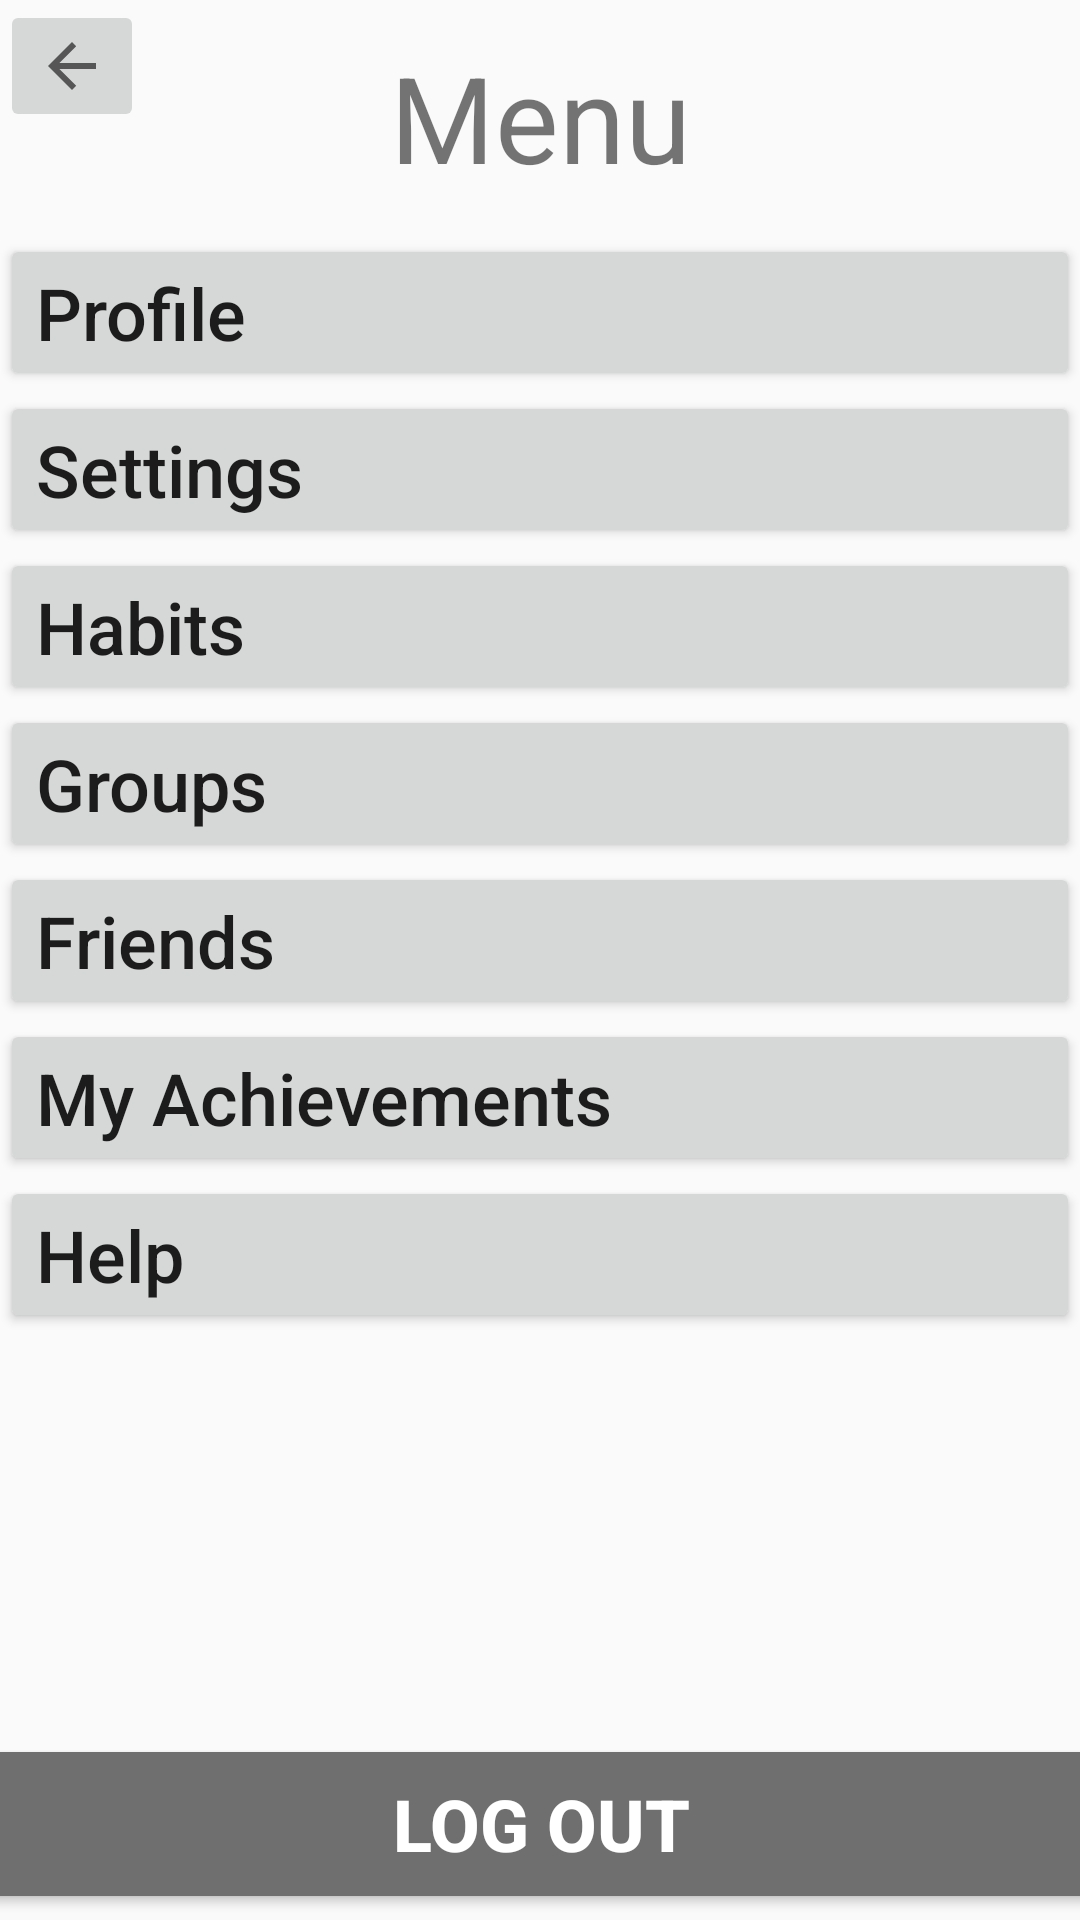

Layout XML and referenced resources for this Android screen:
<!-- AndroidManifest.xml: application theme Standard -->
<!-- res/layout/menu.xml -->
<?xml version="1.0" encoding="utf-8"?>
<android.support.constraint.ConstraintLayout
    xmlns:android="http://schemas.android.com/apk/res/android"
    xmlns:app="http://schemas.android.com/apk/res-auto"
    xmlns:tools="http://schemas.android.com/tools"
    android:layout_width="match_parent"
    android:layout_height="match_parent">

    <ImageButton
        android:id="@+id/backBtn5"
        android:layout_width="wrap_content"
        android:layout_height="wrap_content"
        android:src="?attr/homeAsUpIndicator"
        app:layout_constraintStart_toStartOf="parent"
        app:layout_constraintTop_toTopOf="parent"
        tools:ignore="ContentDescription" />

    <TextView
        android:id="@+id/textView"
        android:layout_width="181dp"
        android:layout_height="78dp"
        android:layout_marginEnd="8dp"
        android:layout_marginStart="8dp"
        android:gravity="center"
        android:text="Menu"
        android:textSize="40sp"
        app:layout_constraintEnd_toEndOf="parent"
        app:layout_constraintStart_toStartOf="parent"
        app:layout_constraintTop_toTopOf="parent" />

    <ScrollView
        android:id="@+id/scrollView3"
        android:layout_width="match_parent"
        android:layout_height="498dp"
        app:layout_constraintEnd_toEndOf="parent"
        app:layout_constraintStart_toStartOf="parent"
        app:layout_constraintTop_toBottomOf="@+id/textView">

        <LinearLayout
            android:layout_width="match_parent"
            android:layout_height="wrap_content"
            android:orientation="vertical">


            <Button

                android:id="@+id/profileBtn"
                android:layout_width="match_parent"
                android:layout_height="wrap_content"
                android:gravity="start"
                android:text="Profile"
                android:textAllCaps="false"
                android:textSize="24sp" />

            <Button
                android:id="@+id/settingsBtn"
                android:layout_width="match_parent"
                android:layout_height="wrap_content"
                android:gravity="start"
                android:text="Settings"
                android:textAllCaps="false"
                android:textSize="24sp" />

            <Button
                android:id="@+id/habitsBtn"
                android:layout_width="match_parent"
                android:layout_height="wrap_content"
                android:gravity="left"
                android:text="Habits"
                android:textAllCaps="false"
                android:textSize="24sp" />

            <Button
                android:id="@+id/groupsBtn"
                android:layout_width="match_parent"
                android:layout_height="wrap_content"
                android:gravity="left"
                android:text="Groups"
                android:textAllCaps="false"
                android:textSize="24sp" />

            <Button
                android:id="@+id/friendsBtn"
                android:layout_width="match_parent"
                android:layout_height="wrap_content"
                android:gravity="left"
                android:text="Friends"
                android:textAllCaps="false"
                android:textSize="24sp" />

            <Button
                android:id="@+id/myAchievementsBtn"
                android:layout_width="match_parent"
                android:layout_height="wrap_content"
                android:gravity="left"
                android:text="My Achievements"
                android:textAllCaps="false"
                android:textSize="24sp" />

            <Button
                android:id="@+id/helpBtn"
                android:layout_width="match_parent"
                android:layout_height="wrap_content"
                android:gravity="left"
                android:text="Help"
                android:textAllCaps="false"
                android:textSize="24sp" />

        </LinearLayout>
    </ScrollView>

    <Button
        android:id="@+id/logOutButton"
        android:layout_width="398dp"
        android:layout_height="wrap_content"
        android:layout_marginStart="8dp"
        android:layout_marginLeft="8dp"
        android:layout_marginEnd="8dp"
        android:layout_marginRight="8dp"
        android:layout_marginBottom="8dp"
        android:text="Log Out"
        android:textSize="24sp"
        android:textStyle="bold"
        app:layout_constraintBottom_toBottomOf="parent"
        app:layout_constraintEnd_toEndOf="parent"
        app:layout_constraintStart_toStartOf="parent"
        android:background="?attr/LoggOutColorBackground"
        android:textColor="?attr/LoggOutColorText"
    />

</android.support.constraint.ConstraintLayout>
<!-- resources referenced by this layout -->
<resources>
  <style name="Standard" parent="Theme.AppCompat.Light.NoActionBar">
          
          <item name="colorPrimary">@color/colorPrimary</item>
          <item name="colorPrimaryDark">@color/colorPrimaryDark</item>
          <item name="colorAccent">@color/colorAccent</item>
          <item name="GradeCenterColor">@color/Grey</item>
          
          <item name="FloatButtonColor">@color/Grey</item>
          <item name="FloatImageColor">@color/colorAccent</item>
          <item name="ButtonOuterGlow">@color/colorAccent</item>
          
          <item name="LoggOutColorBackground">@color/Grey</item>
          <item name="LoggOutColorText">@color/White</item>
      </style>
  <color name="colorPrimary">#6f6f6f</color>
  <color name="colorPrimaryDark">#2f2f2f</color>
  <color name="colorAccent">#4ae7db</color>
  <color name="Grey">#6f6f6f</color>
  <color name="White">#ffffff</color>
</resources>
